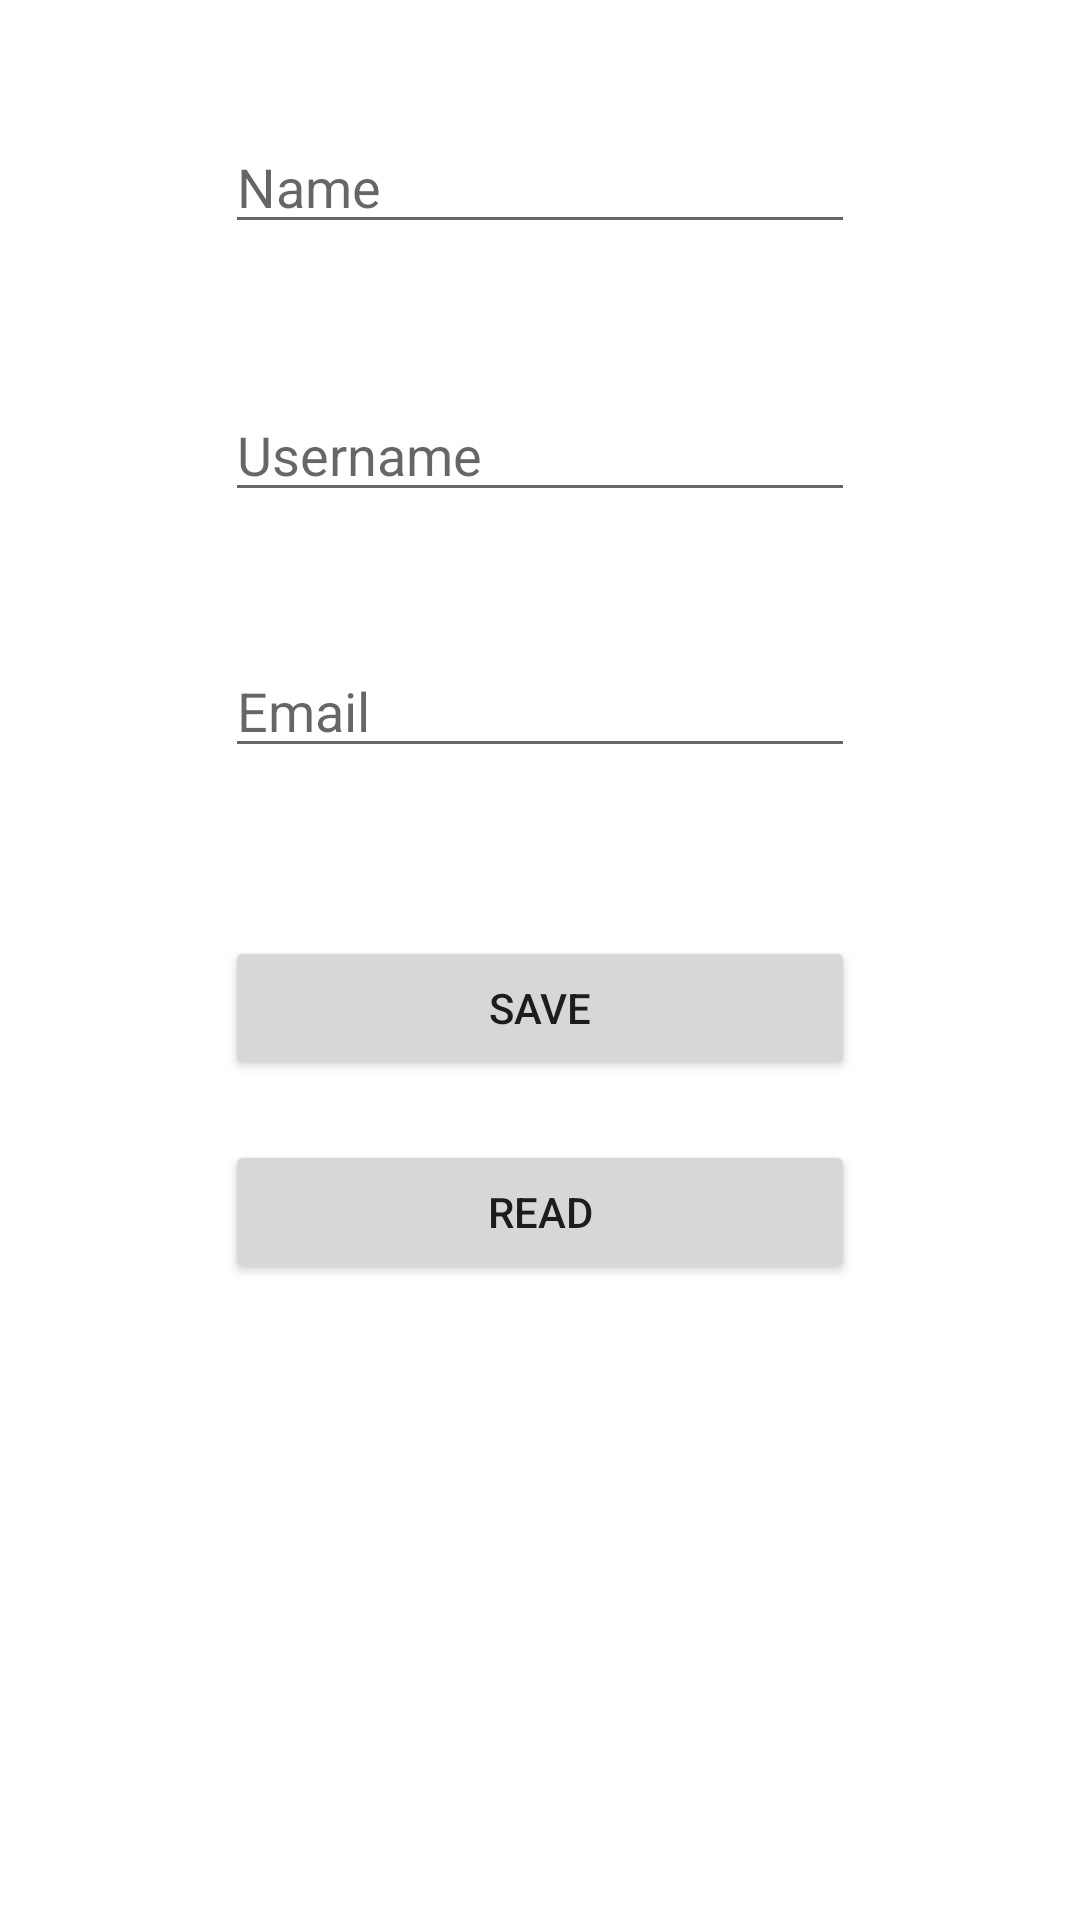

Produce the Android XML layout that renders to this screen, including the resource entries it uses.
<!-- AndroidManifest.xml: application theme Theme.DataBaseNeco -->
<!-- res/layout/activity_main.xml -->
<?xml version="1.0" encoding="utf-8"?>
<androidx.constraintlayout.widget.ConstraintLayout xmlns:android="http://schemas.android.com/apk/res/android"
    xmlns:app="http://schemas.android.com/apk/res-auto"
    xmlns:tools="http://schemas.android.com/tools"
    android:layout_width="match_parent"
    android:layout_height="match_parent"
    tools:context=".MainActivity">

    <Button
        android:id="@+id/button"
        android:layout_width="0dp"
        android:layout_height="wrap_content"
        android:layout_marginTop="56dp"
        android:onClick="onClickSave"
        android:text="Save"
        app:layout_constraintEnd_toEndOf="@+id/edLoginEmail"
        app:layout_constraintHorizontal_bias="0.498"
        app:layout_constraintStart_toStartOf="@+id/edLoginEmail"
        app:layout_constraintTop_toBottomOf="@+id/edLoginEmail" />

    <Button
        android:id="@+id/button2"
        android:layout_width="0dp"
        android:layout_height="wrap_content"
        android:layout_marginTop="20dp"
        android:onClick="onClickRead"
        android:text="Read"
        app:layout_constraintEnd_toEndOf="@+id/button"
        app:layout_constraintHorizontal_bias="0.498"
        app:layout_constraintStart_toStartOf="@+id/button"
        app:layout_constraintTop_toBottomOf="@+id/button" />

    <EditText
        android:id="@+id/edName"
        android:layout_width="wrap_content"
        android:layout_height="wrap_content"
        android:layout_marginTop="40dp"
        android:ems="10"
        android:hint="Name"
        android:inputType="textPersonName"
        app:layout_constraintEnd_toEndOf="parent"
        app:layout_constraintStart_toStartOf="parent"
        app:layout_constraintTop_toTopOf="parent" />

    <EditText
        android:id="@+id/edNameSecond"
        android:layout_width="wrap_content"
        android:layout_height="wrap_content"
        android:layout_marginTop="48dp"
        android:ems="10"
        android:hint="Username"
        android:inputType="textPersonName"
        app:layout_constraintEnd_toEndOf="parent"
        app:layout_constraintStart_toStartOf="parent"
        app:layout_constraintTop_toBottomOf="@+id/edName" />

    <EditText
        android:id="@+id/edLoginEmail"
        android:layout_width="wrap_content"
        android:layout_height="wrap_content"
        android:layout_marginTop="44dp"
        android:ems="10"
        android:hint="Email"
        android:inputType="textEmailAddress"
        app:layout_constraintEnd_toEndOf="parent"
        app:layout_constraintStart_toStartOf="parent"
        app:layout_constraintTop_toBottomOf="@+id/edNameSecond" />
</androidx.constraintlayout.widget.ConstraintLayout>
<!-- resources referenced by this layout -->
<resources>
  <style name="Theme.DataBaseNeco" parent="Theme.MaterialComponents.DayNight.DarkActionBar">
          
          <item name="colorPrimary">@color/purple_500</item>
          <item name="colorPrimaryVariant">@color/purple_700</item>
          <item name="colorOnPrimary">@color/white</item>
          
          <item name="colorSecondary">@color/teal_200</item>
          <item name="colorSecondaryVariant">@color/teal_700</item>
          <item name="colorOnSecondary">@color/black</item>
          
          <item name="android:statusBarColor" tools:targetApi="l">?attr/colorPrimaryVariant</item>
          
      </style>
  <!-- not gathered from this repository: default colours our renderer supplied (Android Studio template values) -->
  <color name="purple_500">#FF6200EE</color>
  <color name="purple_700">#FF3700B3</color>
  <color name="teal_200">#FF03DAC5</color>
  <color name="teal_700">#FF018786</color>
  <color name="black">#FF000000</color>
  <color name="white">#FFFFFFFF</color>
</resources>
